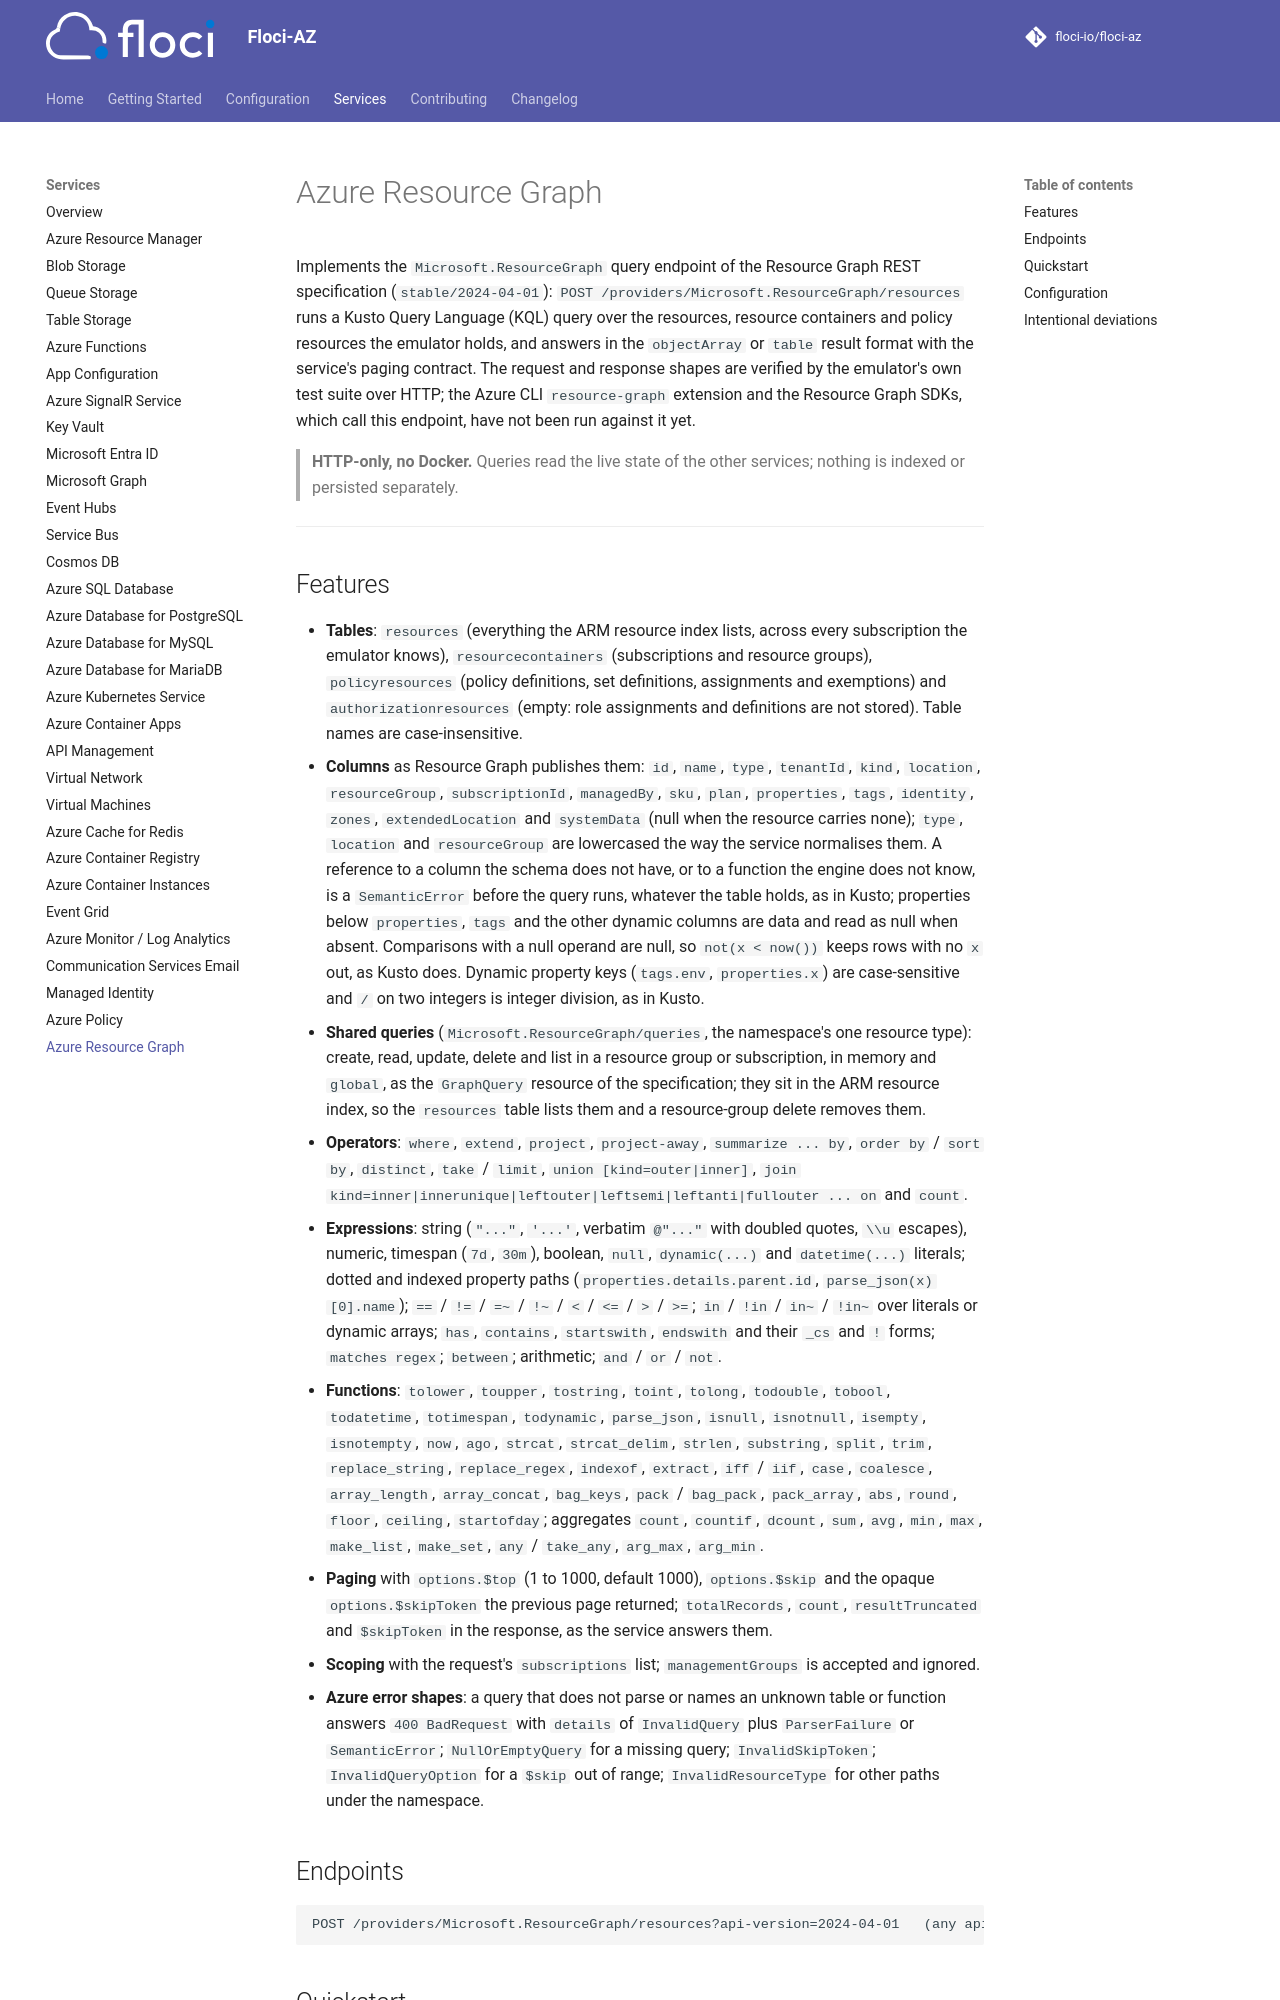

repository: MichaelDanCurtis/floci-az · page: services/resourcegraph/index.html · generator: mkdocs

# Azure Resource Graph

Implements the `Microsoft.ResourceGraph` query endpoint of the Resource Graph REST specification
(`stable/2024-04-01`): `POST /providers/Microsoft.ResourceGraph/resources` runs a Kusto Query Language
(KQL) query over the resources, resource containers and policy resources the emulator holds, and
answers in the `objectArray` or `table` result format with the service's paging contract. The
request and response shapes are verified by the emulator's own test suite over HTTP; the Azure CLI
`resource-graph` extension and the Resource Graph SDKs, which call this endpoint, have not been run
against it yet.

> **HTTP-only, no Docker.** Queries read the live state of the other services; nothing is indexed or
> persisted separately.

---
